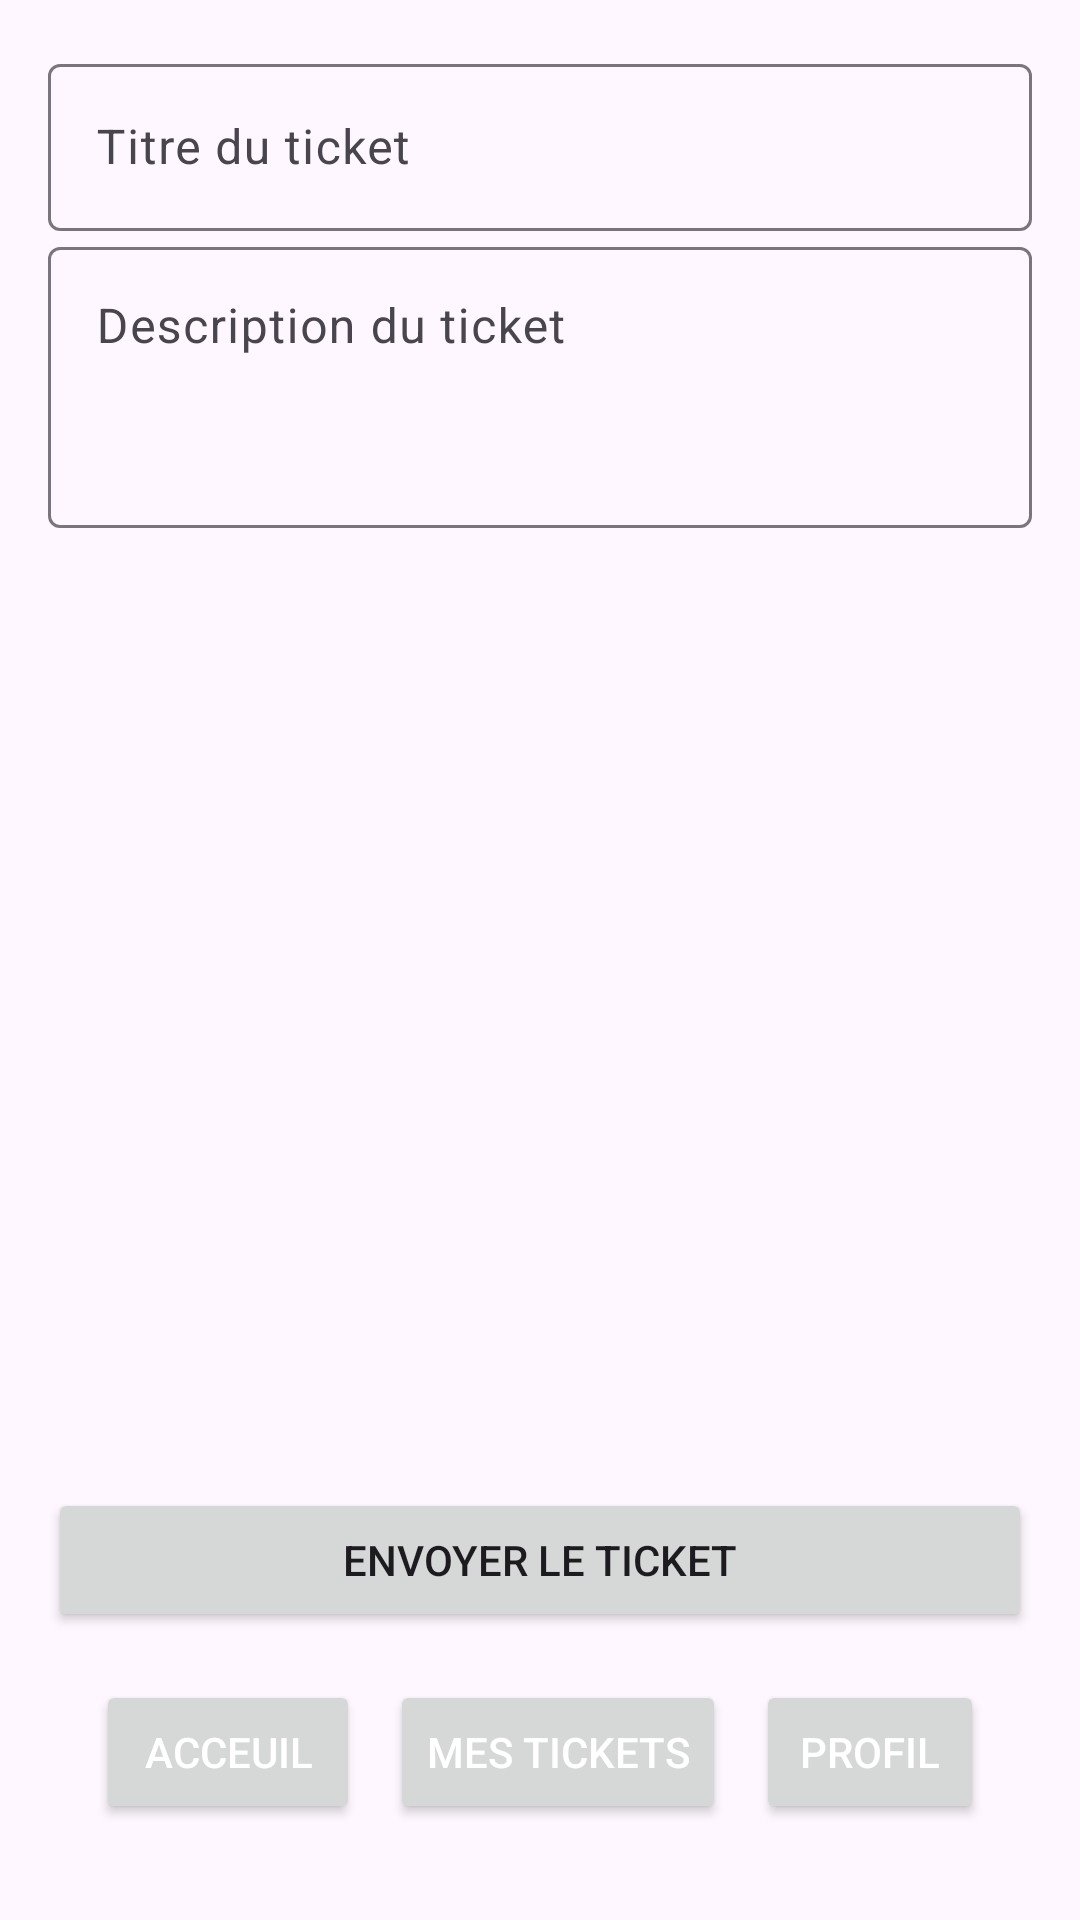

Reconstruct the res/layout file that produces this screen, plus the resources it refers to.
<!-- AndroidManifest.xml: application theme Theme.Senanas -->
<!-- res/layout/activity_ticket_activity.xml -->
<?xml version="1.0" encoding="utf-8"?>
<androidx.constraintlayout.widget.ConstraintLayout xmlns:android="http://schemas.android.com/apk/res/android"
    xmlns:app="http://schemas.android.com/apk/res-auto"
    xmlns:tools="http://schemas.android.com/tools"
    android:id="@+id/main"
    android:layout_width="match_parent"
    android:layout_height="match_parent"
    android:padding="16dp"
    tools:context=".TicketActivityActivity">

    <com.google.android.material.textfield.TextInputLayout
        android:id="@+id/createTicketTitleInputLayout"
        android:layout_width="0dp"
        android:layout_height="wrap_content"
        app:layout_constraintStart_toStartOf="parent"
        app:layout_constraintEnd_toEndOf="parent"
        app:layout_constraintTop_toTopOf="parent"
        android:layout_marginBottom="16dp">

        <com.google.android.material.textfield.TextInputEditText
            android:id="@+id/createTicketTitleEditText"
            android:layout_width="match_parent"
            android:layout_height="wrap_content"
            android:hint="@string/ticketTitleHint"
            android:inputType="text" />
    </com.google.android.material.textfield.TextInputLayout>

    <com.google.android.material.textfield.TextInputLayout
        android:id="@+id/createTicketDescriptionInputLayout"
        android:layout_width="0dp"
        android:layout_height="wrap_content"
        app:layout_constraintStart_toStartOf="parent"
        app:layout_constraintEnd_toEndOf="parent"
        app:layout_constraintTop_toBottomOf="@id/createTicketTitleInputLayout"
        android:layout_marginBottom="16dp">

        <com.google.android.material.textfield.TextInputEditText
            android:id="@+id/createTicketDescriptionEditText"
            android:layout_width="match_parent"
            android:layout_height="wrap_content"
            android:hint="@string/ticketDescriptionHint"
            android:inputType="textMultiLine"
            android:minLines="3"
            android:gravity="top"
            android:scrollbars="vertical" />
    </com.google.android.material.textfield.TextInputLayout>

    <Button
        android:id="@+id/sendTicketButton"
        android:layout_width="0dp"
        android:layout_height="wrap_content"
        android:text="@string/sendTicket"
        android:layout_marginTop="16dp"
        app:layout_constraintStart_toStartOf="parent"
        app:layout_constraintEnd_toEndOf="parent"
        app:layout_constraintBottom_toTopOf="@id/tab"
        app:layout_constraintHorizontal_bias="0.0" />

    <LinearLayout
        android:id="@+id/tab"
        android:layout_width="0dp"
        android:layout_height="wrap_content"
        android:orientation="horizontal"
        android:padding="16dp"
        android:gravity="center"
        app:layout_constraintBottom_toBottomOf="parent"
        app:layout_constraintStart_toStartOf="parent"
        app:layout_constraintEnd_toEndOf="parent">

        <Button
            android:id="@+id/homeButtonFromTicket"
            android:layout_width="wrap_content"
            android:layout_height="wrap_content"
            android:text="@string/home"
            android:layout_marginEnd="10dp"
            android:textColor="@android:color/white" />

        <Button
            android:id="@+id/ticketButtonFromTicket"
            android:layout_width="wrap_content"
            android:layout_height="wrap_content"
            android:text="@string/tickets"
            android:layout_marginEnd="10dp"
            android:textColor="@android:color/white" />

        <Button
            android:id="@+id/profileButtonFromTicket"
            android:layout_width="wrap_content"
            android:layout_height="wrap_content"
            android:text="@string/profil"
            android:textColor="@android:color/white" />

    </LinearLayout>
</androidx.constraintlayout.widget.ConstraintLayout>
<!-- resources referenced by this layout -->
<resources>
  <string name="home">Acceuil</string>
  <string name="profil">Profil</string>
  <string name="sendTicket">Envoyer le ticket</string>
  <string name="ticketDescriptionHint">Description du ticket</string>
  <string name="ticketTitleHint">Titre du ticket</string>
  <string name="tickets">Mes tickets</string>
  <style name="Theme.Senanas" parent="Base.Theme.Senanas" />
  <style name="Base.Theme.Senanas" parent="Theme.Material3.DayNight">
          
          
      </style>
</resources>
